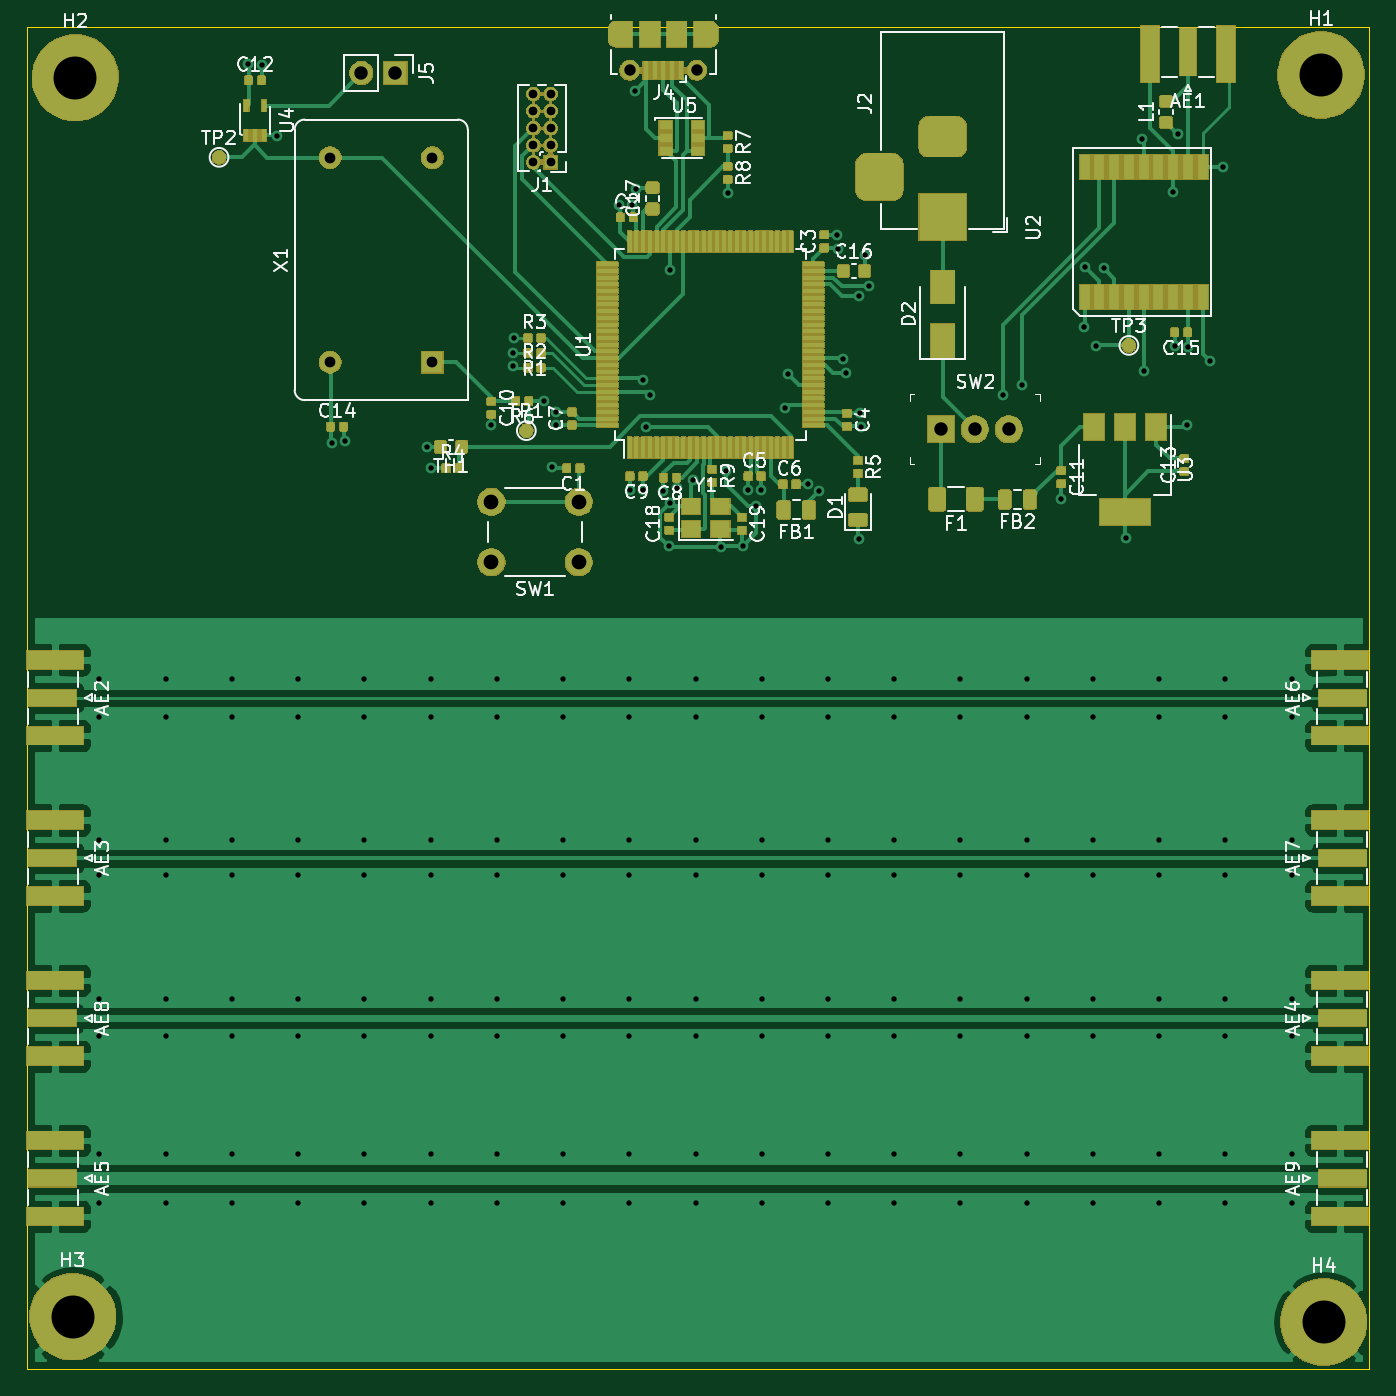
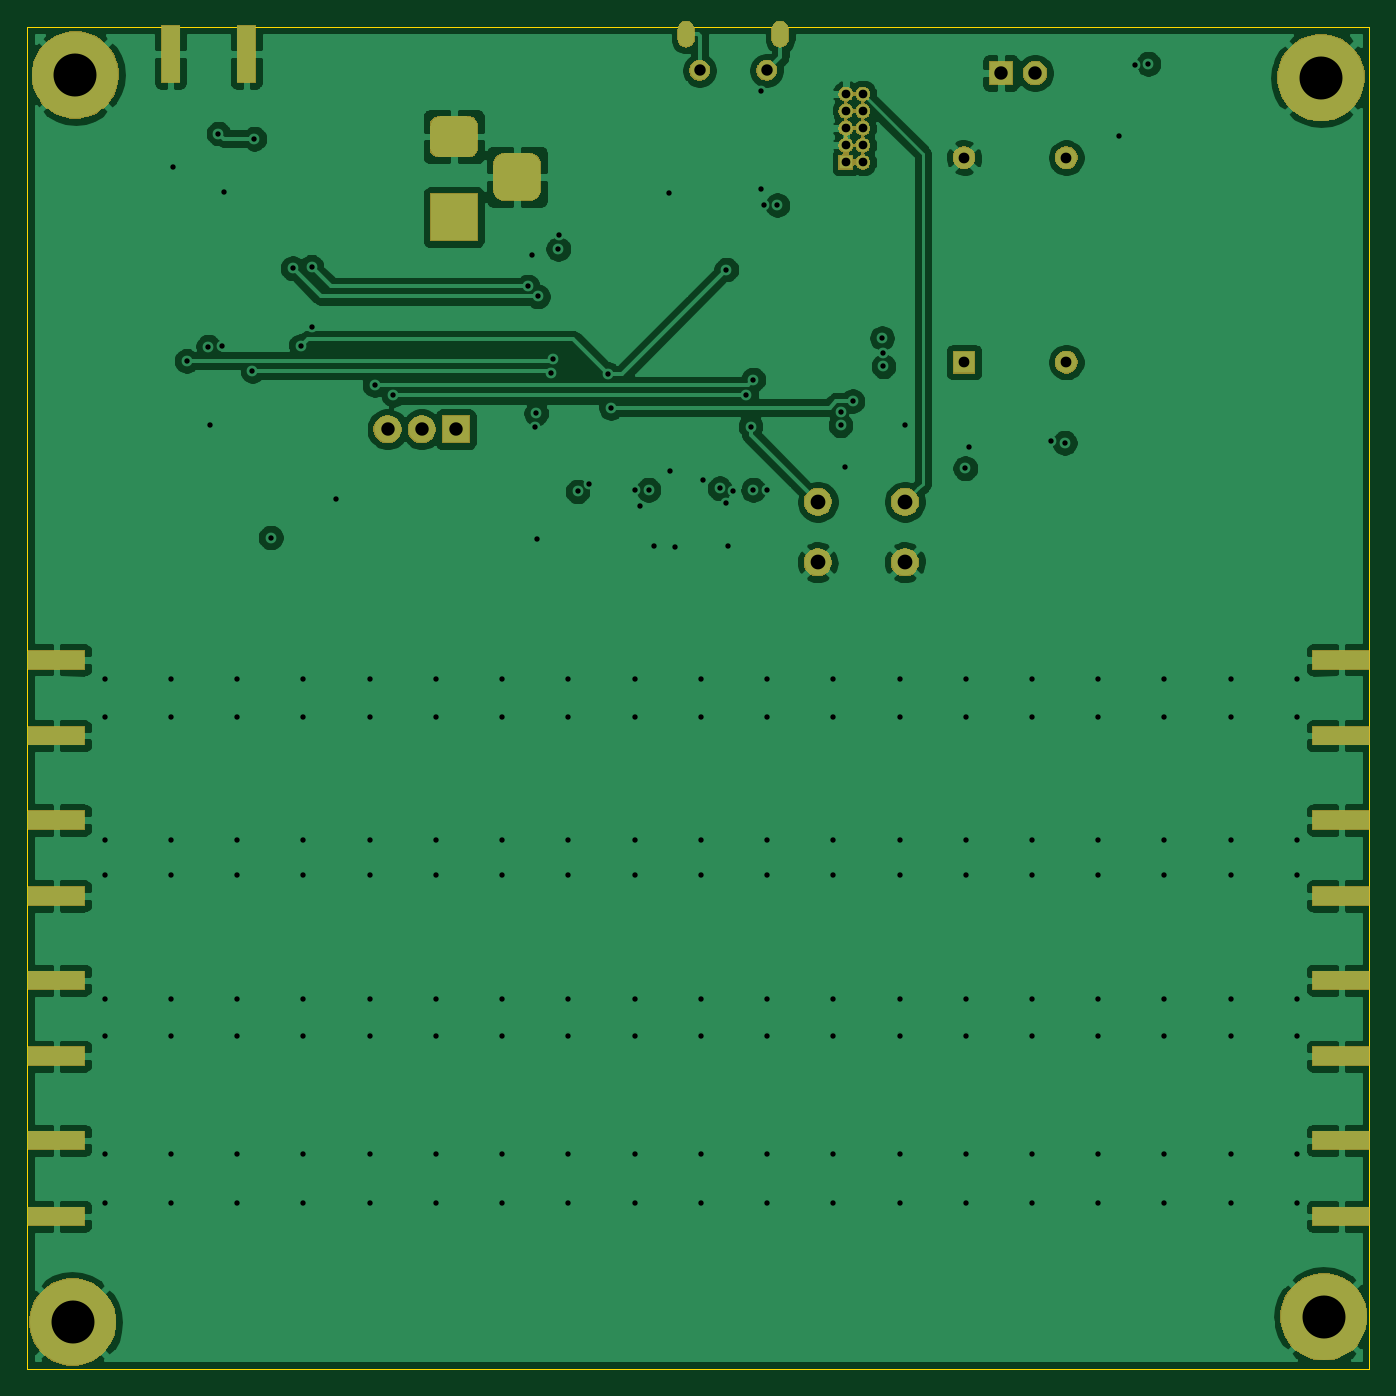
Circuit board: 12 layer files. Board 100.0 x 100.0 mm.
- bottom_copper: gpsdo-B_Cu.gbr (137234 bytes)
- bottom_mask: gpsdo-B_Mask.gbr (36873 bytes)
- paste: gpsdo-B_Paste.gbr (995 bytes)
- bottom_silk: gpsdo-B_SilkS.gbr (508 bytes)
- outline: gpsdo-Edge_Cuts.gbr (638 bytes)
- top_copper: gpsdo-F_Cu.gbr (362842 bytes)
- top_mask: gpsdo-F_Mask.gbr (164832 bytes)
- paste: gpsdo-F_Paste.gbr (283081 bytes)
- top_silk: gpsdo-F_SilkS.gbr (48524 bytes)
- inner_copper: gpsdo-In1_Cu.gbr (112332 bytes)
- inner_copper: gpsdo-In2_Cu.gbr (375048 bytes)
- drill: gpsdo.drl (3821 bytes)

=== bottom_copper: gpsdo-B_Cu.gbr (137234 bytes, source omitted) ===
=== bottom_mask: gpsdo-B_Mask.gbr (36873 bytes, source omitted) ===
=== paste: gpsdo-B_Paste.gbr ===
G04 #@! TF.GenerationSoftware,KiCad,Pcbnew,5.1.5+dfsg1-2build2*
G04 #@! TF.CreationDate,2021-02-28T13:03:34-05:00*
G04 #@! TF.ProjectId,gpsdo,67707364-6f2e-46b6-9963-61645f706362,rev?*
G04 #@! TF.SameCoordinates,Original*
G04 #@! TF.FileFunction,Paste,Bot*
G04 #@! TF.FilePolarity,Positive*
%FSLAX46Y46*%
G04 Gerber Fmt 4.6, Leading zero omitted, Abs format (unit mm)*
G04 Created by KiCad (PCBNEW 5.1.5+dfsg1-2build2) date 2021-02-28 13:03:34*
%MOMM*%
%LPD*%
G04 APERTURE LIST*
%ADD10R,1.350000X4.200000*%
%ADD11R,4.200000X1.350000*%
G04 APERTURE END LIST*
D10*
X83655000Y-2060000D03*
X89305000Y-2060000D03*
D11*
X2100000Y-52825000D03*
X2100000Y-47175000D03*
X2100000Y-64758333D03*
X2100000Y-59108333D03*
X97800000Y-71041666D03*
X97800000Y-76691666D03*
X2100000Y-88625000D03*
X2100000Y-82975000D03*
X97800000Y-47175000D03*
X97800000Y-52825000D03*
X97800000Y-59108333D03*
X97800000Y-64758333D03*
X2100000Y-76691666D03*
X2100000Y-71041666D03*
X97800000Y-82975000D03*
X97800000Y-88625000D03*
M02*

=== bottom_silk: gpsdo-B_SilkS.gbr ===
G04 #@! TF.GenerationSoftware,KiCad,Pcbnew,5.1.5+dfsg1-2build2*
G04 #@! TF.CreationDate,2021-02-28T13:03:34-05:00*
G04 #@! TF.ProjectId,gpsdo,67707364-6f2e-46b6-9963-61645f706362,rev?*
G04 #@! TF.SameCoordinates,Original*
G04 #@! TF.FileFunction,Legend,Bot*
G04 #@! TF.FilePolarity,Positive*
%FSLAX46Y46*%
G04 Gerber Fmt 4.6, Leading zero omitted, Abs format (unit mm)*
G04 Created by KiCad (PCBNEW 5.1.5+dfsg1-2build2) date 2021-02-28 13:03:34*
%MOMM*%
%LPD*%
G04 APERTURE LIST*
G04 APERTURE END LIST*
M02*

=== outline: gpsdo-Edge_Cuts.gbr ===
G04 #@! TF.GenerationSoftware,KiCad,Pcbnew,5.1.5+dfsg1-2build2*
G04 #@! TF.CreationDate,2021-02-28T13:03:34-05:00*
G04 #@! TF.ProjectId,gpsdo,67707364-6f2e-46b6-9963-61645f706362,rev?*
G04 #@! TF.SameCoordinates,Original*
G04 #@! TF.FileFunction,Profile,NP*
%FSLAX46Y46*%
G04 Gerber Fmt 4.6, Leading zero omitted, Abs format (unit mm)*
G04 Created by KiCad (PCBNEW 5.1.5+dfsg1-2build2) date 2021-02-28 13:03:34*
%MOMM*%
%LPD*%
G04 APERTURE LIST*
%ADD10C,0.050000*%
G04 APERTURE END LIST*
D10*
X0Y0D02*
X0Y-100000000D01*
X0Y-100000000D02*
X100000000Y-100000000D01*
X100000000Y0D02*
X100000000Y-100000000D01*
X0Y0D02*
X100000000Y0D01*
M02*

=== top_copper: gpsdo-F_Cu.gbr (362842 bytes, source omitted) ===
=== top_mask: gpsdo-F_Mask.gbr (164832 bytes, source omitted) ===
=== paste: gpsdo-F_Paste.gbr (283081 bytes, source omitted) ===
=== top_silk: gpsdo-F_SilkS.gbr (48524 bytes, source omitted) ===
=== inner_copper: gpsdo-In1_Cu.gbr (112332 bytes, source omitted) ===
=== inner_copper: gpsdo-In2_Cu.gbr (375048 bytes, source omitted) ===
=== drill: gpsdo.drl ===
M48
; DRILL file {KiCad 5.1.5+dfsg1-2build2} date Sun 28 Feb 2021 01:03:37 PM EST
; FORMAT={-:-/ absolute / metric / decimal}
; #@! TF.CreationDate,2021-02-28T13:03:37-05:00
; #@! TF.GenerationSoftware,Kicad,Pcbnew,5.1.5+dfsg1-2build2
FMAT,2
METRIC
T1C0.400
T2C0.600
T3C0.650
T4C0.800
T5C0.850
T6C1.000
T7C1.100
T8C3.200
%
G90
G05
T1
X5.4Y-48.6
X5.4Y-51.4
X5.4Y-60.6
X5.4Y-63.2
X5.4Y-72.4
X5.4Y-75.2
X5.4Y-84.0
X5.4Y-87.6
X10.333Y-48.6
X10.333Y-51.4
X10.333Y-60.6
X10.333Y-63.2
X10.333Y-72.4
X10.333Y-75.2
X10.333Y-84.0
X10.333Y-87.6
X15.267Y-48.6
X15.267Y-51.4
X15.267Y-60.6
X15.267Y-63.2
X15.267Y-72.4
X15.267Y-75.2
X15.267Y-84.0
X15.267Y-87.6
X16.47Y-2.77
X17.49Y-2.83
X18.65Y-8.13
X20.2Y-48.6
X20.2Y-51.4
X20.2Y-60.6
X20.2Y-63.2
X20.2Y-72.4
X20.2Y-75.2
X20.2Y-84.0
X20.2Y-87.6
X22.7Y-31.0
X23.694Y-30.89
X25.133Y-48.6
X25.133Y-51.4
X25.133Y-60.6
X25.133Y-63.2
X25.133Y-72.4
X25.133Y-75.2
X25.133Y-84.0
X25.133Y-87.6
X29.8Y-31.3
X30.067Y-48.6
X30.067Y-51.4
X30.067Y-60.6
X30.067Y-63.2
X30.067Y-72.4
X30.067Y-75.2
X30.067Y-84.0
X30.067Y-87.6
X30.1Y-32.9
X34.6Y-29.7
X35.0Y-48.6
X35.0Y-51.4
X35.0Y-60.6
X35.0Y-63.2
X35.0Y-72.4
X35.0Y-75.2
X35.0Y-84.0
X35.0Y-87.6
X36.2Y-24.3
X36.2Y-25.3
X36.3Y-23.2
X38.5Y-27.9
X39.1Y-32.8
X39.4Y-28.7
X39.4Y-29.7
X39.933Y-48.6
X39.933Y-51.4
X39.933Y-60.6
X39.933Y-63.2
X39.933Y-72.4
X39.933Y-75.2
X39.933Y-84.0
X39.933Y-87.6
X44.1Y-13.3
X44.867Y-48.6
X44.867Y-51.4
X44.867Y-60.6
X44.867Y-63.2
X44.867Y-72.4
X44.867Y-75.2
X44.867Y-84.0
X44.867Y-87.6
X44.9Y-34.5
X45.1Y-13.3
X45.31Y-4.78
X45.33Y-12.11
X45.9Y-26.3
X45.9Y-34.5
X46.1Y-29.8
X46.406Y-27.447
X47.4Y-34.6
X47.8Y-38.7
X47.9Y-18.1
X47.9Y-35.5
X48.4Y-34.4
X49.627Y-33.8
X49.8Y-48.6
X49.8Y-51.4
X49.8Y-60.6
X49.8Y-63.2
X49.8Y-72.4
X49.8Y-75.2
X49.8Y-84.0
X49.8Y-87.6
X51.7Y-38.8
X52.1Y-33.1
X52.2Y-12.37
X53.3Y-38.7
X53.7Y-34.5
X54.3Y-35.7
X54.7Y-34.5
X54.733Y-48.6
X54.733Y-51.4
X54.733Y-60.6
X54.733Y-63.2
X54.733Y-72.4
X54.733Y-75.2
X54.733Y-84.0
X54.733Y-87.6
X56.5Y-28.4
X56.7Y-25.9
X58.17Y-34.05
X58.983Y-34.632
X59.667Y-48.6
X59.667Y-51.4
X59.667Y-60.6
X59.667Y-63.2
X59.667Y-72.4
X59.667Y-75.2
X59.667Y-84.0
X59.667Y-87.6
X60.34Y-15.52
X60.42Y-16.56
X60.8Y-24.8
X61.0Y-25.8
X61.952Y-20.108
X62.0Y-38.2
X62.07Y-28.81
X62.136Y-29.808
X62.41Y-17.03
X62.691Y-19.361
X64.6Y-48.6
X64.6Y-51.4
X64.6Y-60.6
X64.6Y-63.2
X64.6Y-72.4
X64.6Y-75.2
X64.6Y-84.0
X64.6Y-87.6
X69.533Y-48.6
X69.533Y-51.4
X69.533Y-60.6
X69.533Y-63.2
X69.533Y-72.4
X69.533Y-75.2
X69.533Y-84.0
X69.533Y-87.6
X72.7Y-27.447
X74.1Y-26.7
X74.467Y-48.6
X74.467Y-51.4
X74.467Y-60.6
X74.467Y-63.2
X74.467Y-72.4
X74.467Y-75.2
X74.467Y-84.0
X74.467Y-87.6
X77.0Y-35.2
X78.75Y-22.39
X78.8Y-17.9
X79.4Y-48.6
X79.4Y-51.4
X79.4Y-60.6
X79.4Y-63.2
X79.4Y-72.4
X79.4Y-75.2
X79.4Y-84.0
X79.4Y-87.6
X79.6Y-23.8
X80.2Y-18.0
X81.84Y-38.06
X83.06Y-8.35
X83.2Y-25.647
X84.333Y-48.6
X84.333Y-51.4
X84.333Y-60.6
X84.333Y-63.2
X84.333Y-72.4
X84.333Y-75.2
X84.333Y-84.0
X84.333Y-87.6
X85.33Y-12.3
X85.49Y-23.77
X85.733Y-7.97
X86.38Y-29.66
X86.488Y-23.836
X88.1Y-24.9
X89.1Y-10.46
X89.267Y-48.6
X89.267Y-51.4
X89.267Y-60.6
X89.267Y-63.2
X89.267Y-72.4
X89.267Y-75.2
X89.267Y-84.0
X89.267Y-87.6
X94.2Y-48.6
X94.2Y-51.4
X94.2Y-60.6
X94.2Y-63.2
X94.2Y-72.4
X94.2Y-75.2
X94.2Y-84.0
X94.2Y-87.6
T3
X37.73Y-5.02
X37.73Y-6.29
X37.73Y-7.56
X37.73Y-8.83
X37.73Y-10.1
X39.0Y-5.02
X39.0Y-6.29
X39.0Y-7.56
X39.0Y-8.83
X39.0Y-10.1
T4
X22.58Y-9.76
X22.58Y-25.0
X30.2Y-9.76
X30.2Y-25.0
T5
X44.9Y-3.262
X49.9Y-3.262
T6
X24.91Y-3.46
X27.45Y-3.46
X68.06Y-30.0
X70.6Y-30.0
X73.14Y-30.0
T7
X34.6Y-35.4
X34.6Y-39.9
X41.1Y-35.4
X41.1Y-39.9
T8
X96.4Y-3.6
X96.6Y-96.5
X3.6Y-3.8
X3.4Y-96.1
T2
G00X43.9Y-0.912
M15
G01X43.9Y-0.212
M16
G05
G00X50.9Y-0.212
M15
G01X50.9Y-0.912
M16
G05
T6
G00X63.5Y-10.2
M15
G01X63.5Y-12.2
M16
G05
G00X69.2Y-8.2
M15
G01X67.2Y-8.2
M16
G05
G00X69.2Y-14.2
M15
G01X67.2Y-14.2
M16
G05
T0
M30

